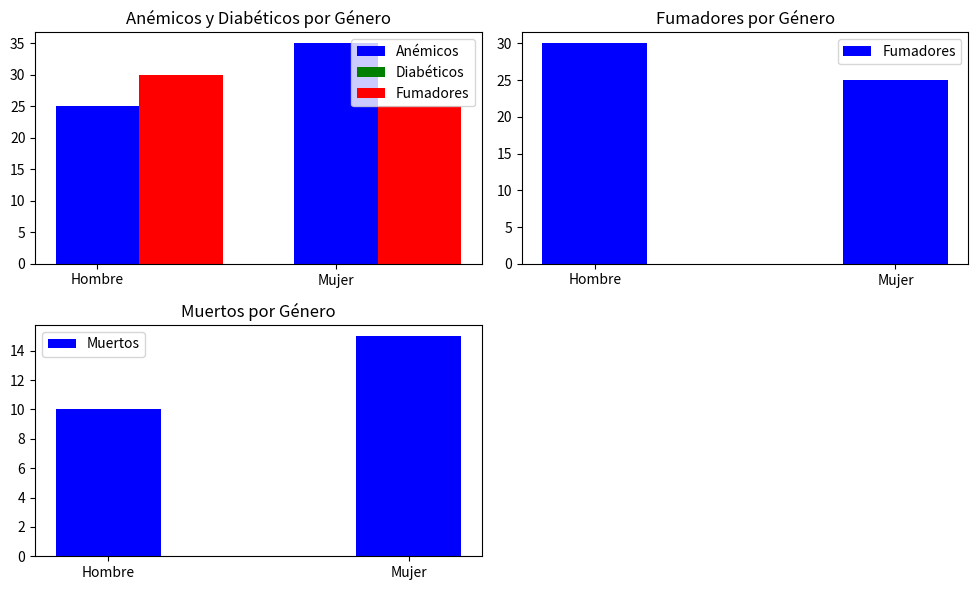

Write the Python code that produced this figure.
import matplotlib.pyplot as plt
import numpy as np
import pandas as pd
import matplotlib.pyplot as plt
import numpy as np

# Datos de ejemplo
genero = ['Hombre', 'Mujer']
anemicos = [25, 35]  # Cantidad de anémicos por género
diabeticos = [15, 20]  # Cantidad de diabéticos por género
fumadores = [30, 25]  # Cantidad de fumadores por género
muertos = [10, 15]  # Cantidad de muertos por género

# Ancho de las barras
bar_width = 0.35
index = np.arange(len(genero))

# Configuración de gráficos
plt.figure(figsize=(10, 6))

# Gráfico de anémicos y diabéticos
plt.subplot(221)
plt.bar(index - bar_width/2, anemicos, bar_width, color='b', label='Anémicos', align='edge')
plt.bar(index + bar_width/2, diabeticos, bar_width, color='g', label='Diabéticos', align='edge')
plt.bar(index + bar_width/2, fumadores, bar_width, color='r', label='Fumadores', align='edge')
plt.xticks(index, genero)
plt.title('Anémicos y Diabéticos por Género')
plt.legend()

# Gráfico de fumadores
plt.subplot(222)
plt.bar(index - bar_width/2, fumadores, bar_width, color='b', label='Fumadores', align='edge')
plt.xticks(index, genero)
plt.title('Fumadores por Género')
plt.legend()

# Gráfico de muertos
plt.subplot(223)
plt.bar(index - bar_width/2, muertos, bar_width, color='b', label='Muertos', align='edge')
plt.xticks(index, genero)
plt.title('Muertos por Género')
plt.legend()

# Ajustar espaciado entre subplots
plt.tight_layout()

# Mostrar los gráficos
plt.show()
